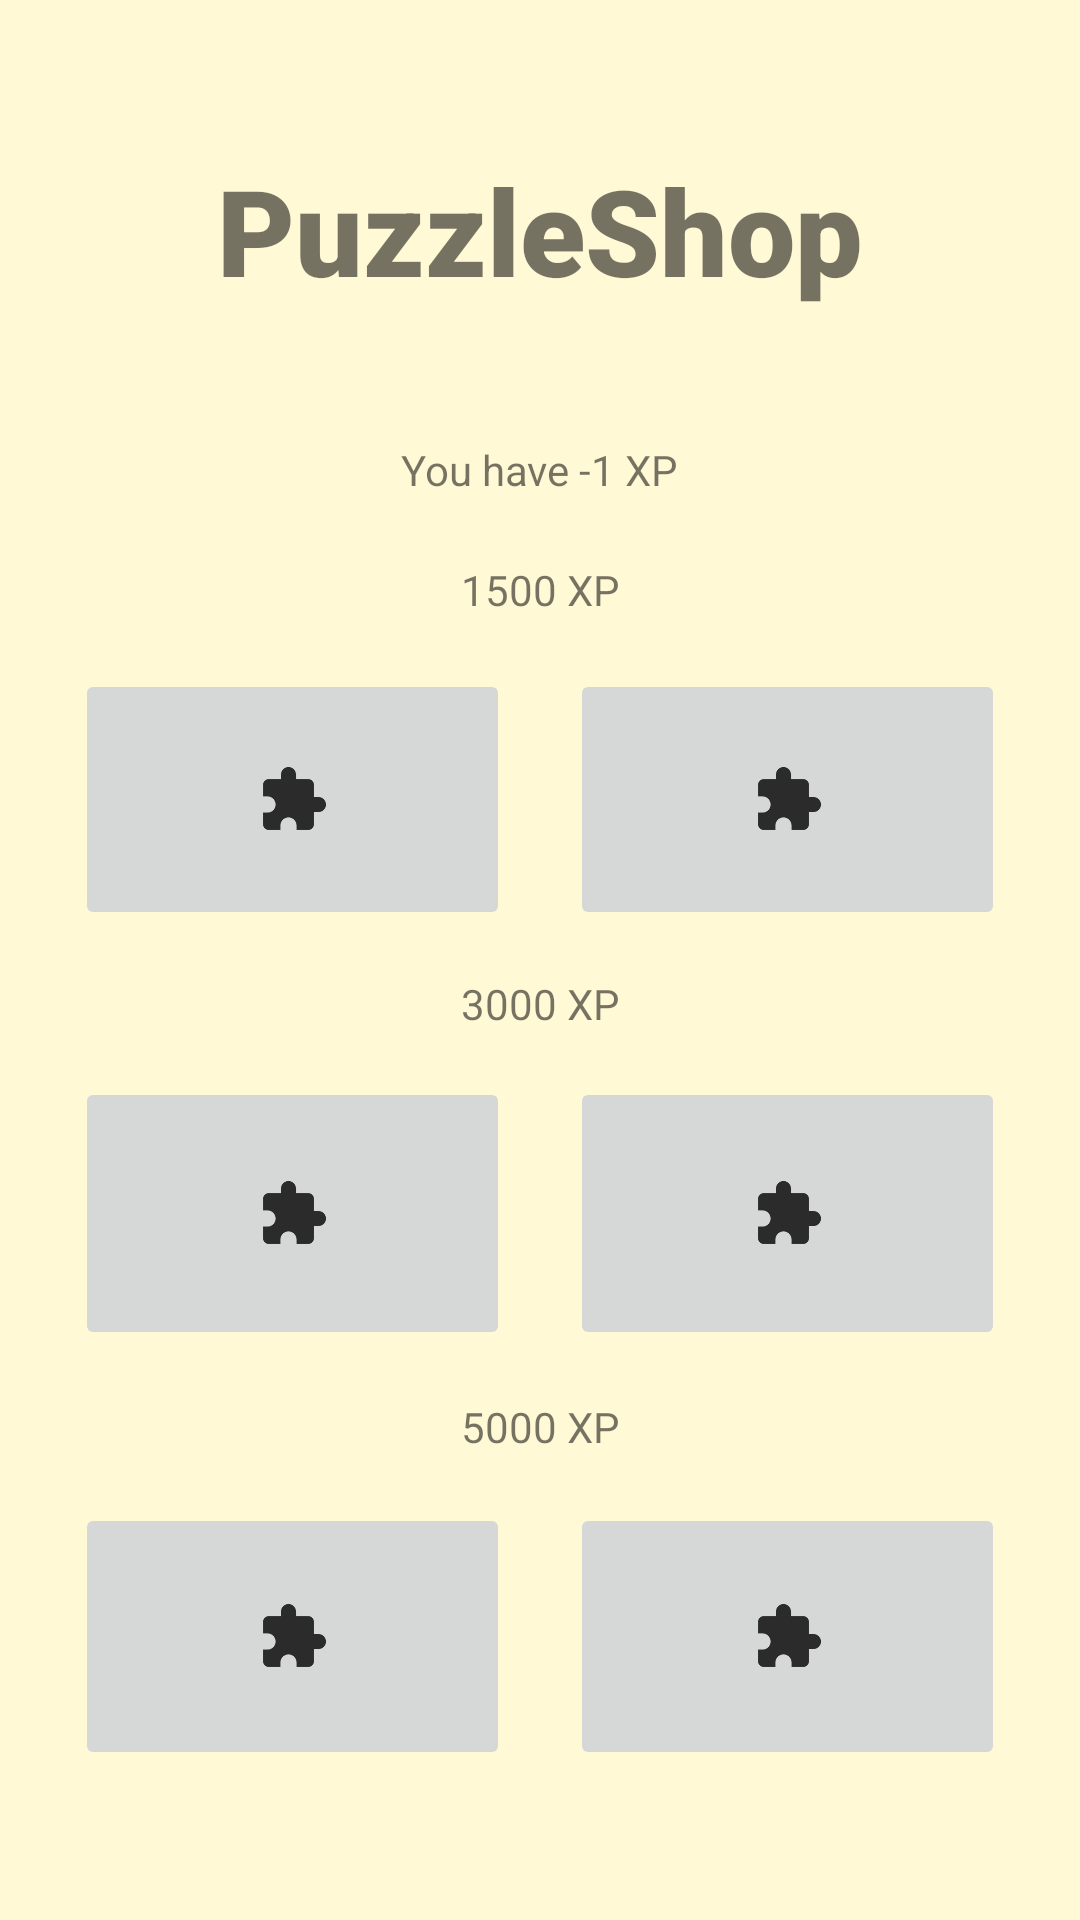

Layout XML and referenced resources for this Android screen:
<!-- AndroidManifest.xml: application theme Theme.AndroidTutorial -->
<!-- res/layout/activity_puzzle_shop.xml -->
<?xml version="1.0" encoding="utf-8"?>
<androidx.constraintlayout.widget.ConstraintLayout xmlns:android="http://schemas.android.com/apk/res/android"
    xmlns:app="http://schemas.android.com/apk/res-auto"
    xmlns:tools="http://schemas.android.com/tools"
    android:layout_width="match_parent"
    android:layout_height="match_parent"
    android:padding="25dp"
    tools:context=".PuzzleShopActivity">

    <TextView
        android:id="@+id/shop_text"
        android:layout_width="match_parent"
        android:layout_height="wrap_content"
        android:layout_marginTop="25dp"
        android:layout_marginBottom="25dp"
        android:fontFamily="sans-serif-black"
        android:text="PuzzleShop"
        android:textAlignment="center"
        android:textAllCaps="false"
        android:textSize="40dp"
        app:layout_constraintBottom_toTopOf="@+id/guideline35"
        app:layout_constraintEnd_toEndOf="parent"
        app:layout_constraintStart_toStartOf="parent"
        app:layout_constraintTop_toTopOf="parent"
        app:layout_constraintVertical_bias="0.0"></TextView>

    <androidx.constraintlayout.widget.Guideline
        android:id="@+id/guideline16"
        android:layout_width="wrap_content"
        android:layout_height="wrap_content"
        android:orientation="horizontal"
        app:layout_constraintGuide_begin="150dp" />

    <androidx.constraintlayout.widget.Guideline
        android:id="@+id/guideline18"
        android:layout_width="wrap_content"
        android:layout_height="wrap_content"
        android:orientation="horizontal"
        app:layout_constraintGuide_begin="290dp" />

    <androidx.constraintlayout.widget.Guideline
        android:id="@+id/guideline19"
        android:layout_width="wrap_content"
        android:layout_height="wrap_content"
        android:orientation="horizontal"
        app:layout_constraintGuide_begin="430dp" />

    <androidx.constraintlayout.widget.Guideline
        android:id="@+id/guideline20"
        android:layout_width="wrap_content"
        android:layout_height="wrap_content"
        android:orientation="horizontal"
        app:layout_constraintGuide_begin="570dp" />

    <ImageButton
        android:id="@+id/imageButton1"
        android:layout_width="0dp"
        android:layout_height="0dp"
        android:layout_marginTop="5dp"
        android:layout_marginEnd="10dp"
        android:layout_marginBottom="5dp"
        app:layout_constraintBottom_toTopOf="@+id/guideline18"
        app:layout_constraintEnd_toStartOf="@+id/imageButton2"
        app:layout_constraintStart_toStartOf="parent"
        app:layout_constraintTop_toTopOf="@+id/guideline21"
        app:srcCompat="@drawable/ic_piece" />

    <ImageButton
        android:id="@+id/imageButton2"
        android:layout_width="0dp"
        android:layout_height="0dp"
        android:layout_marginStart="10dp"
        android:layout_marginTop="5dp"
        android:layout_marginBottom="5dp"
        app:layout_constraintBottom_toTopOf="@+id/guideline18"
        app:layout_constraintEnd_toEndOf="parent"
        app:layout_constraintStart_toEndOf="@+id/imageButton1"
        app:layout_constraintTop_toTopOf="@+id/guideline21"
        app:srcCompat="@drawable/ic_piece" />

    <ImageButton
        android:id="@+id/imageButton3"
        android:layout_width="0dp"
        android:layout_height="0dp"
        android:layout_marginTop="5dp"
        android:layout_marginEnd="10dp"
        android:layout_marginBottom="5dp"
        app:layout_constraintBottom_toTopOf="@+id/guideline19"
        app:layout_constraintEnd_toStartOf="@+id/imageButton4"
        app:layout_constraintStart_toStartOf="parent"
        app:layout_constraintTop_toTopOf="@+id/guideline22"
        app:layout_constraintVertical_bias="0.0"
        app:srcCompat="@drawable/ic_piece" />

    <ImageButton
        android:id="@+id/imageButton4"
        android:layout_width="0dp"
        android:layout_height="0dp"
        android:layout_marginStart="10dp"
        android:layout_marginTop="5dp"
        android:layout_marginBottom="5dp"
        app:layout_constraintBottom_toTopOf="@+id/guideline19"
        app:layout_constraintEnd_toEndOf="parent"
        app:layout_constraintStart_toEndOf="@+id/imageButton3"
        app:layout_constraintTop_toTopOf="@+id/guideline22"
        app:srcCompat="@drawable/ic_piece" />

    <ImageButton
        android:id="@+id/imageButton5"
        android:layout_width="0dp"
        android:layout_height="0dp"
        android:layout_marginTop="5dp"
        android:layout_marginEnd="10dp"
        android:layout_marginBottom="5dp"
        app:layout_constraintBottom_toTopOf="@+id/guideline20"
        app:layout_constraintEnd_toStartOf="@+id/imageButton6"
        app:layout_constraintStart_toStartOf="parent"
        app:layout_constraintTop_toTopOf="@+id/guideline23"
        app:srcCompat="@drawable/ic_piece" />

    <ImageButton
        android:id="@+id/imageButton6"
        android:layout_width="0dp"
        android:layout_height="0dp"
        android:layout_marginStart="10dp"
        android:layout_marginTop="5dp"
        android:layout_marginBottom="5dp"
        app:layout_constraintBottom_toTopOf="@+id/guideline20"
        app:layout_constraintEnd_toEndOf="parent"
        app:layout_constraintStart_toEndOf="@+id/imageButton5"
        app:layout_constraintTop_toTopOf="@+id/guideline23"
        app:srcCompat="@drawable/ic_piece" />

    <androidx.constraintlayout.widget.Guideline
        android:id="@+id/guideline21"
        android:layout_width="wrap_content"
        android:layout_height="wrap_content"
        android:orientation="horizontal"
        app:layout_constraintGuide_begin="193dp" />

    <TextView
        android:id="@+id/textView"
        android:layout_width="wrap_content"
        android:layout_height="wrap_content"
        android:text="1500 XP"
        app:layout_constraintBottom_toTopOf="@+id/guideline21"
        app:layout_constraintEnd_toEndOf="parent"
        app:layout_constraintStart_toStartOf="parent"
        app:layout_constraintTop_toTopOf="@+id/guideline16" />

    <androidx.constraintlayout.widget.Guideline
        android:id="@+id/guideline22"
        android:layout_width="wrap_content"
        android:layout_height="wrap_content"
        android:orientation="horizontal"
        app:layout_constraintGuide_begin="329dp" />

    <TextView
        android:id="@+id/textView3"
        android:layout_width="wrap_content"
        android:layout_height="wrap_content"
        android:text="3000 XP"
        app:layout_constraintBottom_toTopOf="@+id/guideline22"
        app:layout_constraintEnd_toEndOf="parent"
        app:layout_constraintStart_toStartOf="parent"
        app:layout_constraintTop_toTopOf="@+id/guideline18" />

    <androidx.constraintlayout.widget.Guideline
        android:id="@+id/guideline23"
        android:layout_width="wrap_content"
        android:layout_height="wrap_content"
        android:orientation="horizontal"
        app:layout_constraintGuide_begin="471dp" />

    <TextView
        android:id="@+id/textView4"
        android:layout_width="wrap_content"
        android:layout_height="wrap_content"
        android:text="5000 XP"
        app:layout_constraintBottom_toTopOf="@+id/guideline23"
        app:layout_constraintEnd_toEndOf="parent"
        app:layout_constraintStart_toStartOf="parent"
        app:layout_constraintTop_toTopOf="@+id/guideline19" />

    <TextView
        android:id="@+id/xpDisplayShop"
        android:layout_width="wrap_content"
        android:layout_height="wrap_content"
        android:layout_marginBottom="5dp"
        android:text="You have -1 XP"
        app:layout_constraintBottom_toTopOf="@+id/guideline16"
        app:layout_constraintEnd_toEndOf="parent"
        app:layout_constraintStart_toStartOf="parent"
        app:layout_constraintTop_toTopOf="@+id/guideline35" />

    <androidx.constraintlayout.widget.Guideline
        android:id="@+id/guideline35"
        android:layout_width="wrap_content"
        android:layout_height="wrap_content"
        android:orientation="horizontal"
        app:layout_constraintGuide_begin="118dp" />

</androidx.constraintlayout.widget.ConstraintLayout>
<!-- resources referenced by this layout -->
<resources>
  <!-- drawable ic_piece (drawable-anydpi) -->
  <vector xmlns:android="http://schemas.android.com/apk/res/android"
      android:width="24dp"
      android:height="24dp"
      android:viewportWidth="24"
      android:viewportHeight="24"
      android:tint="#000000"
      android:alpha="0.8">
    <path
        android:fillColor="@android:color/white"
        android:pathData="M20.5,11H19V7c0,-1.1 -0.9,-2 -2,-2h-4V3.5C13,2.12 11.88,1 10.5,1S8,2.12 8,3.5V5H4c-1.1,0 -1.99,0.9 -1.99,2v3.8H3.5c1.49,0 2.7,1.21 2.7,2.7s-1.21,2.7 -2.7,2.7H2V20c0,1.1 0.9,2 2,2h3.8v-1.5c0,-1.49 1.21,-2.7 2.7,-2.7 1.49,0 2.7,1.21 2.7,2.7V22H17c1.1,0 2,-0.9 2,-2v-4h1.5c1.38,0 2.5,-1.12 2.5,-2.5S21.88,11 20.5,11z"/>
  </vector>
  <style name="Theme.AndroidTutorial" parent="Theme.MaterialComponents.Light.NoActionBar">
          
          
          
          <item name="colorPrimary">@color/turquoise_500</item>
          <item name="colorPrimaryDark">@color/turquoise_700</item>
          <item name="android:windowBackground">@color/beige_200</item>
          <item name="android:navigationBarColor">@color/turquoise_500</item>
  
          <item name="materialButtonStyle">@style/AppButton</item>
          <item name="shapeAppearanceSmallComponent">@style/AppShapeAppearance.SmallComponent</item>
  
           </style>
  <color name="turquoise_500">#FF006a5c</color>
  <color name="turquoise_700">#FF053f43</color>
  <color name="beige_200">#FFFff9d6</color>
  <style name="AppButton" parent="Widget.MaterialComponents.Button">
         
          <item name="elevation">20dp</item>
      </style>
  <style name="AppShapeAppearance.SmallComponent" parent="ShapeAppearance.MaterialComponents.SmallComponent">
          <item name="cornerFamily">cut</item>
          <item name="cornerSize">6dp</item>
      </style>
</resources>
